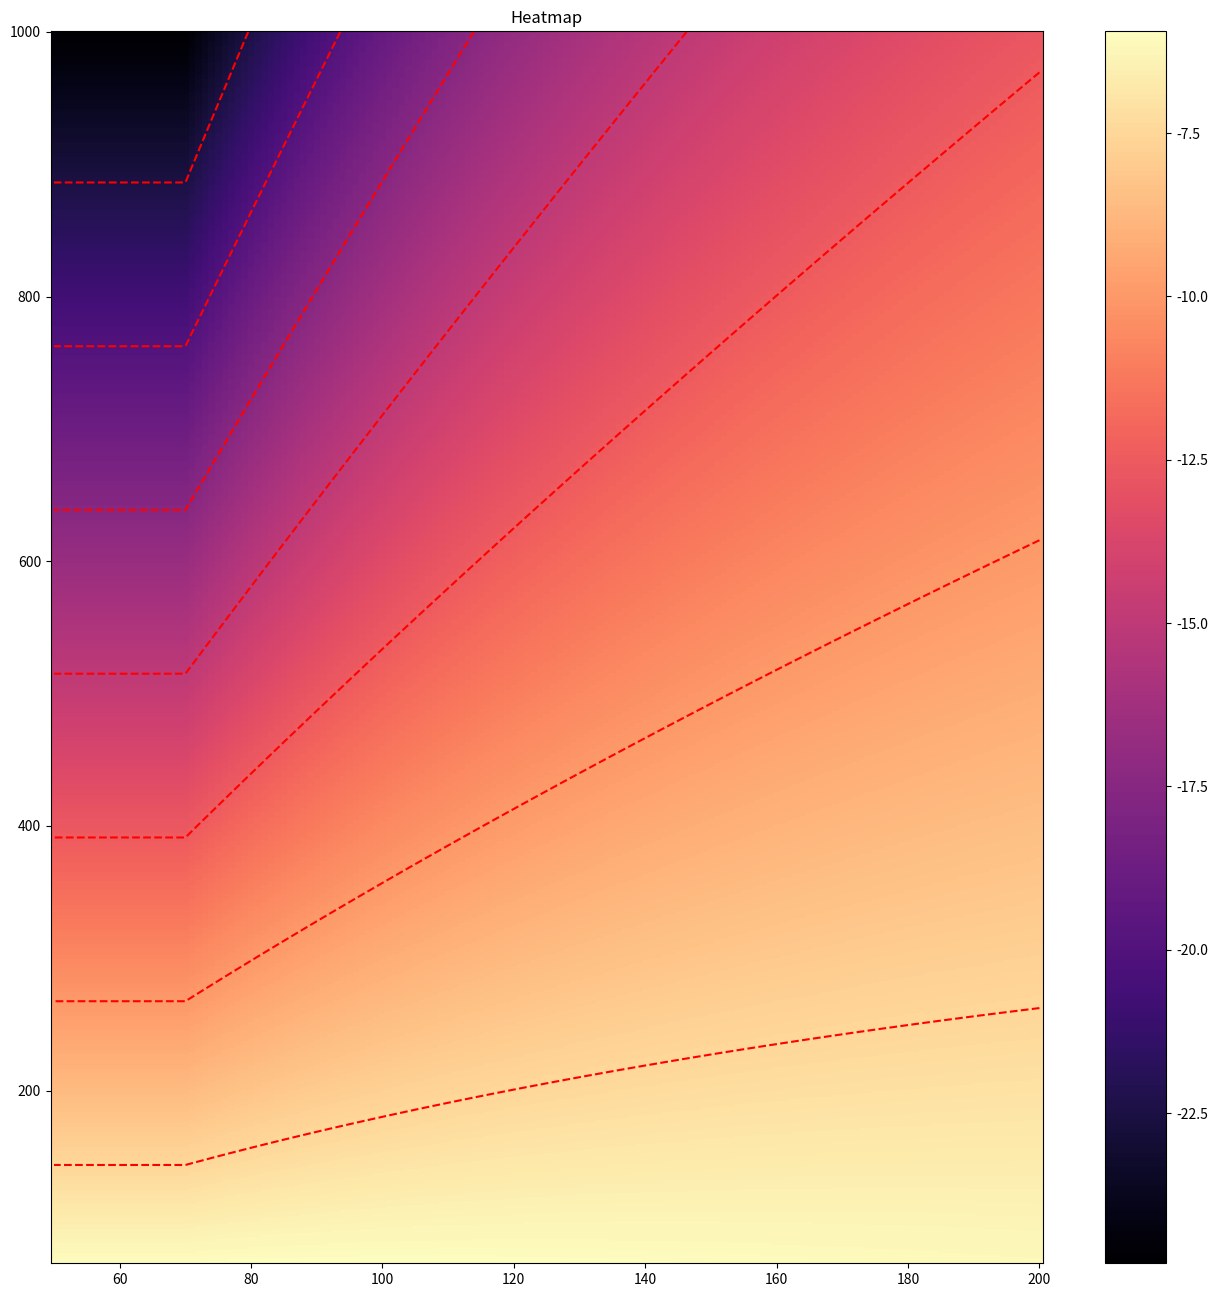
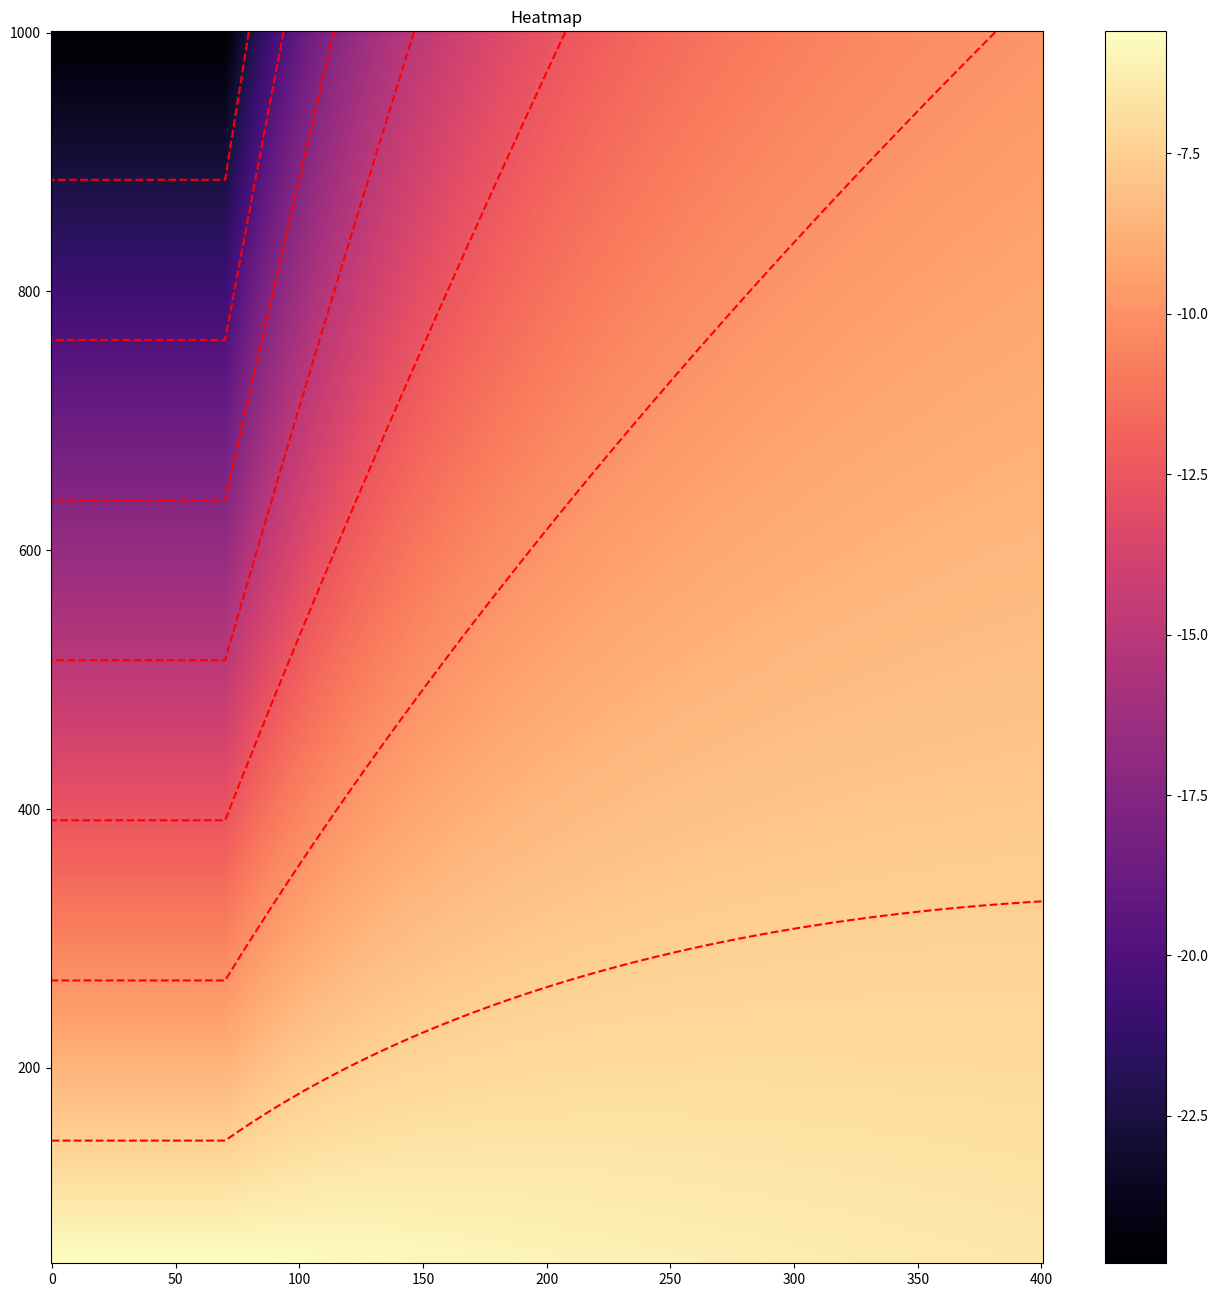
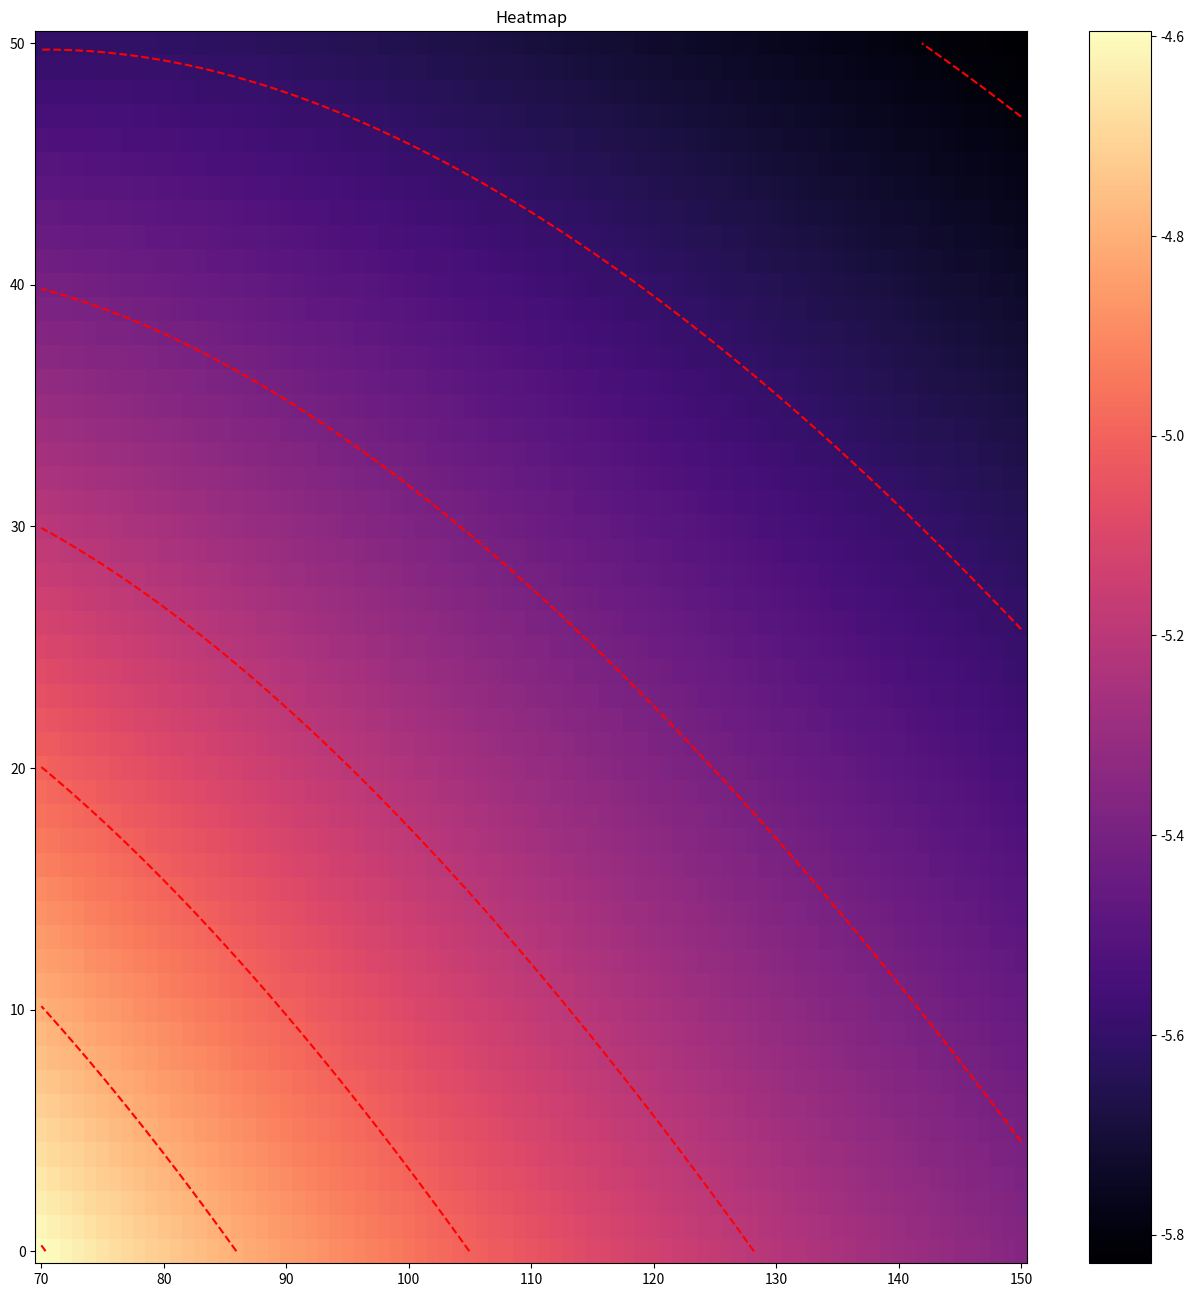

Reproduce these figures in Python, in order.
import numpy as np # linear algebra

import matplotlib.pyplot as plt

import seaborn as sns

import math
sq2 = math.sqrt(2)



def one_metric(error, s):

    sigma = max(s, 70)

    d = min(error, 1000)

    return - sq2*d/sigma - math.log(sq2*sigma)



print(one_metric(100, 50))

print(one_metric(100, 60))

print(one_metric(200, 90))

print(one_metric(10, 50))

print(one_metric(70, 72))
print(one_metric(70/sq2, 70))

print(one_metric(70/sq2, 80))

print(one_metric(70/sq2, 60))

print(one_metric(70/sq2, 70+0.01))

print(one_metric(70/sq2, 70-0.01))
def plot_surface(d_min = 10, d_max = 1000, s_min = 50, s_max = 200):



    sigmas = np.arange(s_min, s_max + 1)



    deltas = np.arange(d_min, d_max + 1)



    surface = np.empty((deltas.size, sigmas.size))



    for i in range(deltas.size):

        for j in range(sigmas.size):

            surface[i,j] = one_metric(deltas[i], sigmas[j])



    print(f'max value is {surface.max()}')

    figure, axes = plt.subplots(figsize=(16, 16))



    c = axes.pcolormesh(sigmas, deltas, surface, cmap='magma')

    axes.contour(sigmas, deltas, surface, colors='red')

    axes.set_title('Heatmap')

    figure.colorbar(c)



    plt.show()



plot_surface(70, 1000)
plot_surface(70/sq2, 1000, 0, 400)
for delta in (60, 65, 70, 82.8, 300):

    print(f'{one_metric(delta, delta * sq2)} is better than {one_metric(delta, delta * sq2 + 1)} and {one_metric(delta, delta * sq2 - 1)}')
plot_surface(0, 50, 70 ,150)
def err(metric, sigma):

    return -(metric + math.log(sq2 * sigma)) * sigma / sq2





print(err(-7.02, 100))



print(err(-8.93, 71))